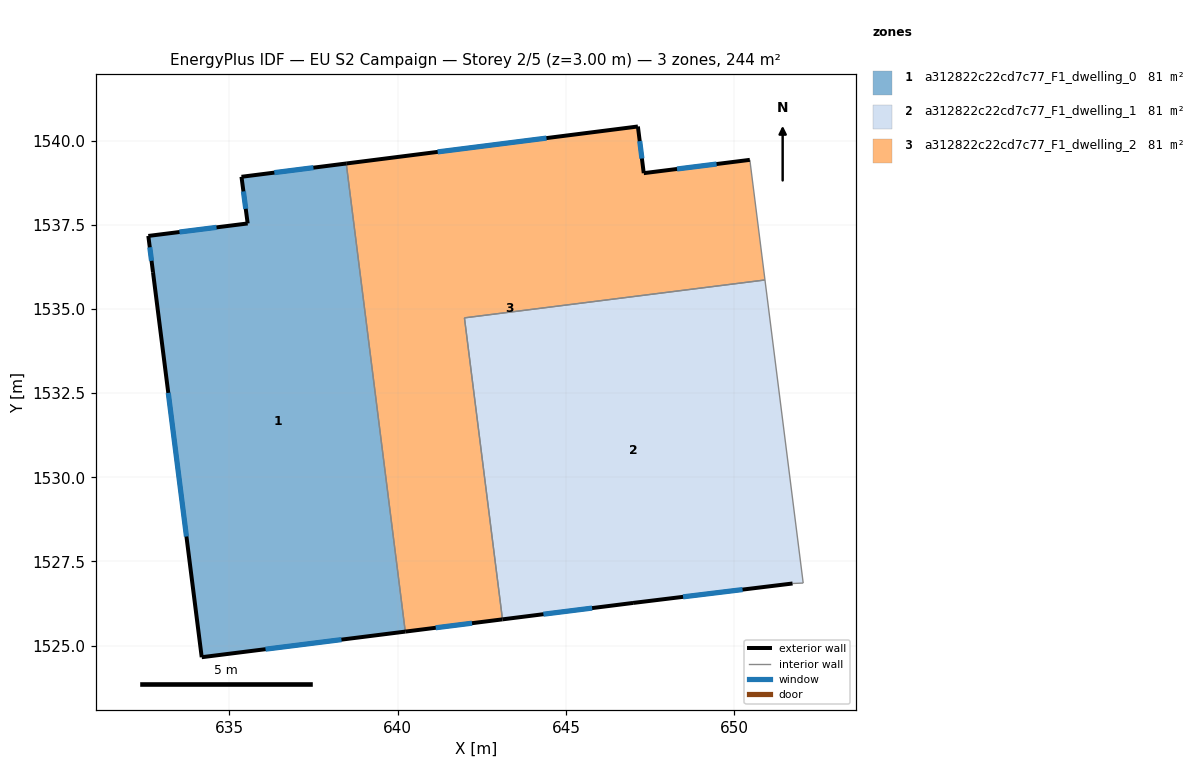
=== STOREY PLAN SPEC (per zone: floor XY polygon, exterior-wall plan segments, windows/doors) ===
zone 1: a312822c22cd7c77_F1_dwelling_0  (81.4 m²)
  floor: (638.47, 1539.33) (640.22, 1525.41) (634.18, 1524.65) (632.73, 1536.10) (632.59, 1537.17) (635.54, 1537.54) (635.36, 1538.93)
  exterior wall: (634.18, 1524.65) – (640.22, 1525.41)  [6.1 m]
    window: (636.07, 1524.89) – (638.33, 1525.18)  [2.5 m²]
  exterior wall: (632.73, 1536.10) – (634.18, 1524.65)  [11.5 m]
    window: (633.18, 1532.51) – (633.72, 1528.24)  [4.8 m²]
  exterior wall: (632.59, 1537.17) – (632.73, 1536.10)  [1.1 m]
    window: (632.63, 1536.84) – (632.68, 1536.43)  [0.5 m²]
  exterior wall: (635.54, 1537.54) – (632.59, 1537.17)  [3.0 m]
    window: (634.62, 1537.43) – (633.51, 1537.29)  [1.2 m²]
  exterior wall: (635.36, 1538.93) – (635.54, 1537.54)  [1.4 m]
    window: (635.41, 1538.50) – (635.48, 1537.98)  [0.6 m²]
  exterior wall: (638.47, 1539.33) – (635.36, 1538.93)  [3.1 m]
    window: (637.49, 1539.20) – (636.33, 1539.06)  [1.3 m²]
  interior walls: 1
zone 2: a312822c22cd7c77_F1_dwelling_1  (81.4 m²)
  floor: (650.92, 1535.87) (652.05, 1526.86) (651.74, 1526.84) (647.00, 1526.27) (643.11, 1525.78) (641.98, 1534.74)
  exterior wall: (647.00, 1526.27) – (651.74, 1526.84)  [4.8 m]
    window: (648.48, 1526.45) – (650.25, 1526.66)  [2.0 m²]
  exterior wall: (643.11, 1525.78) – (647.00, 1526.27)  [3.9 m]
    window: (644.33, 1525.93) – (645.78, 1526.11)  [1.6 m²]
  interior walls: 4
zone 3: a312822c22cd7c77_F1_dwelling_2  (81.4 m²)
  floor: (650.47, 1539.43) (650.92, 1535.87) (641.98, 1534.74) (643.11, 1525.78) (640.22, 1525.41) (638.47, 1539.33) (647.14, 1540.43) (647.31, 1539.04)
  exterior wall: (650.47, 1539.43) – (647.31, 1539.04)  [3.2 m]
    window: (649.48, 1539.31) – (648.30, 1539.16)  [1.3 m²]
  exterior wall: (640.22, 1525.41) – (643.11, 1525.78)  [2.9 m]
    window: (641.13, 1525.53) – (642.21, 1525.66)  [1.2 m²]
  exterior wall: (647.14, 1540.43) – (638.47, 1539.33)  [8.7 m]
    window: (644.42, 1540.08) – (641.19, 1539.67)  [3.6 m²]
  exterior wall: (647.31, 1539.04) – (647.14, 1540.43)  [1.4 m]
    window: (647.26, 1539.47) – (647.19, 1539.99)  [0.6 m²]
  interior walls: 4

=== DERIVED (storey summary) ===
Building: EU S2 Campaign
Storey: 2 of 5  (floor level z = 3.00 m)
Storey gross floor area: 244.1 m²
Zones on this storey: 3
  - a312822c22cd7c77_F1_dwelling_0: floor 81.4 m²; exterior wall 26.2 m (78.7 m²); 6 window(s) 11.0 m²; WWR 13.9%
  - a312822c22cd7c77_F1_dwelling_1: floor 81.4 m²; exterior wall 8.7 m (26.1 m²); 2 window(s) 3.6 m²; WWR 13.9%
  - a312822c22cd7c77_F1_dwelling_2: floor 81.4 m²; exterior wall 16.2 m (48.7 m²); 4 window(s) 6.8 m²; WWR 13.9%
Zone adjacency (shared interzone walls):
  - a312822c22cd7c77_F1_dwelling_0 ↔ a312822c22cd7c77_F1_dwelling_2
  - a312822c22cd7c77_F1_dwelling_1 ↔ a312822c22cd7c77_F1_dwelling_2